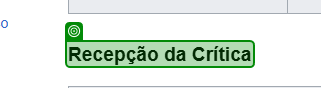
Task: Robotic Enterprise Framework
Workflow: sq_Get_MovieQueue

Step 1 [try]: check 'Recepção da Crítica'

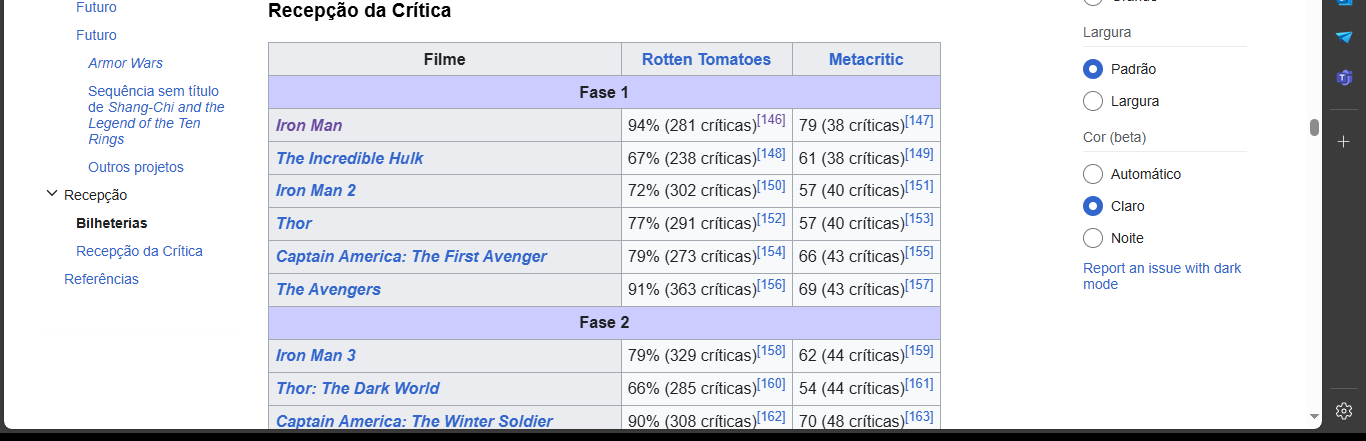
Step 2: get-text